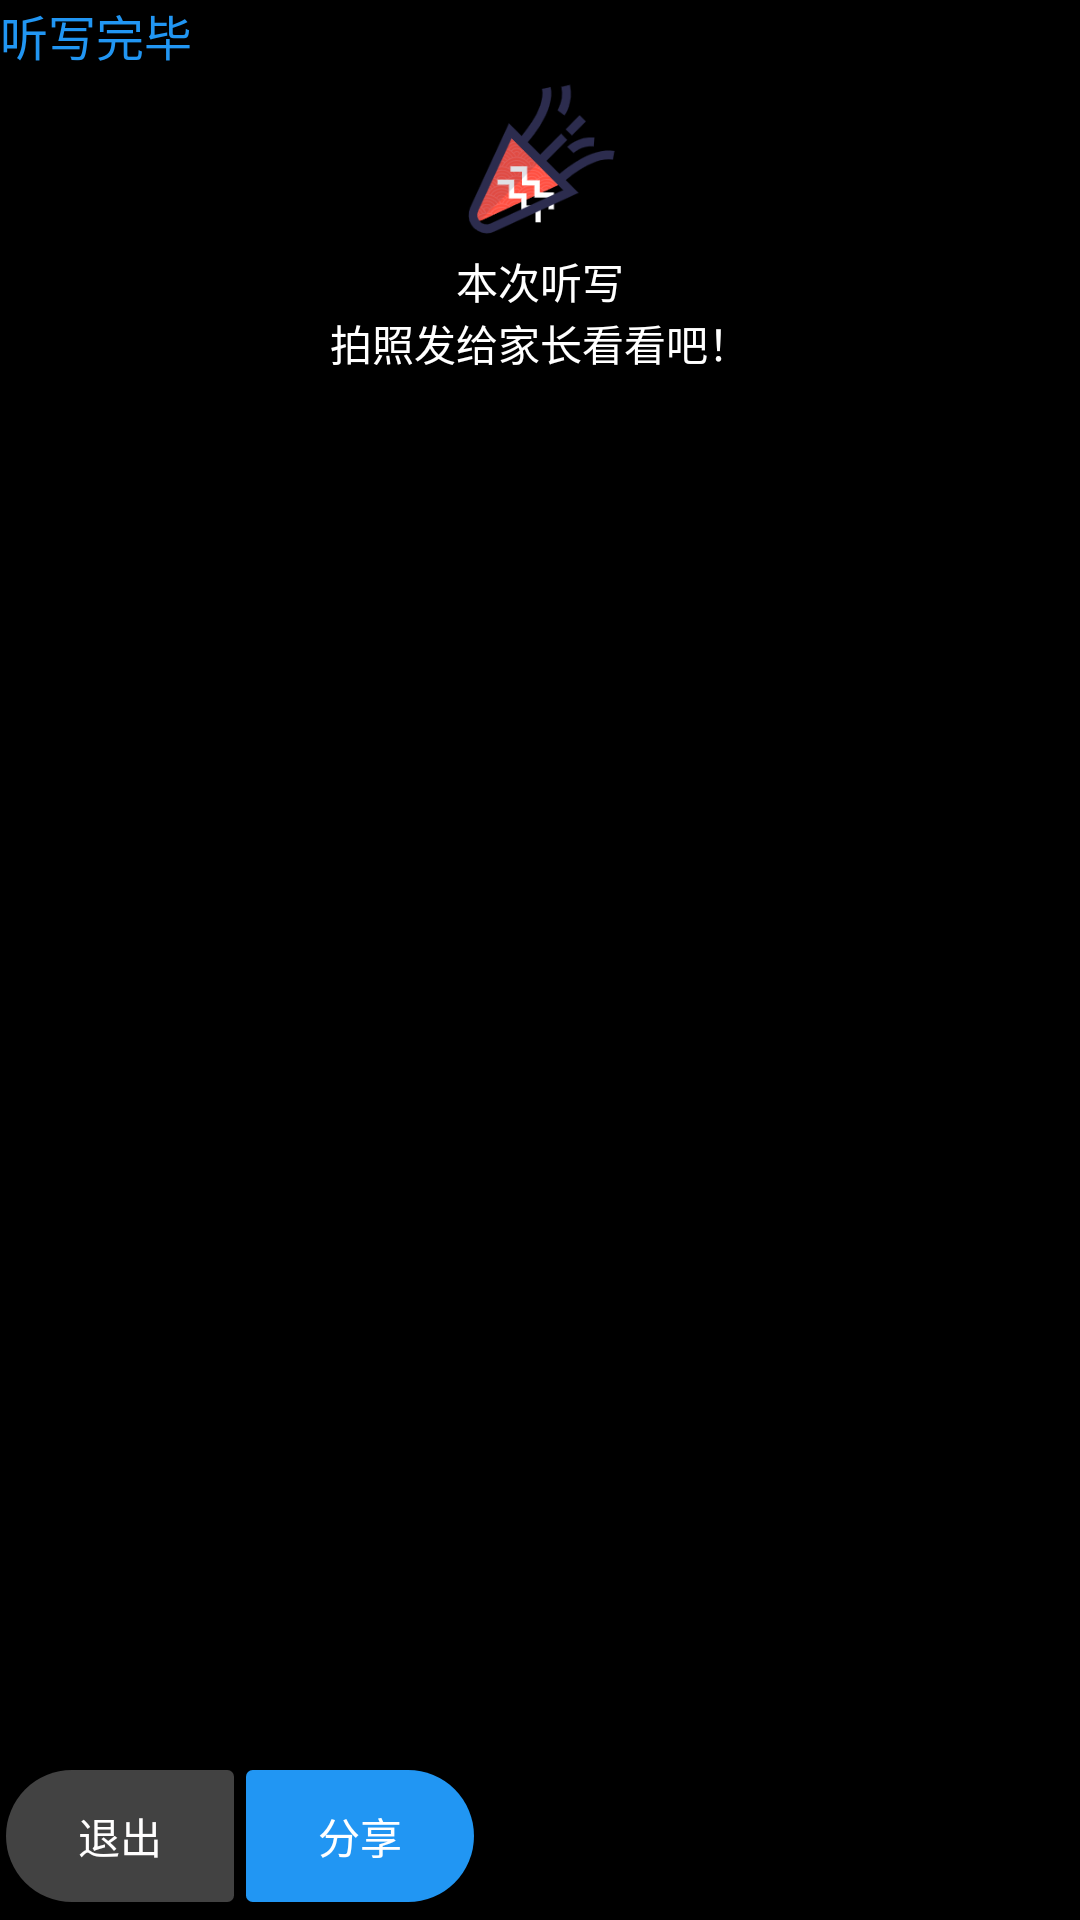

Layout XML and referenced resources for this Android screen:
<!-- AndroidManifest.xml: application theme android:Theme.NoTitleBar -->
<!-- res/layout/activity_finishedplay.xml -->
<?xml version="1.0" encoding="utf-8"?>
<LinearLayout
	xmlns:android="http://schemas.android.com/apk/res/android"
	android:orientation="vertical"
	android:layout_width="160dp"
	android:layout_height="180dp"
	android:background="#FF000000">

	<TextView
		android:layout_width="wrap_content"
		android:layout_height="wrap_content"
		android:text="听写完毕"
		android:textSize="16sp"
		android:textColor="#2196F3"/>

	<ImageView
		android:src="@drawable/celebrateimg"
		android:layout_width="wrap_content"
		android:layout_height="60dp"
		android:layout_gravity="center"/>

	<TextView
		android:layout_width="wrap_content"
		android:layout_height="wrap_content"
		android:text="本次听写"
		android:textColor="#FFFFFFFF"
		android:layout_gravity="center"
		android:id="@+id/text"/>

	<TextView
		android:layout_width="wrap_content"
		android:layout_height="wrap_content"
		android:text="拍照发给家长看看吧！"
		android:textColor="#FFFFFFFF"
		android:layout_gravity="center"/>

	<LinearLayout
		android:orientation="horizontal"
		android:layout_width="match_parent"
		android:layout_height="match_parent">

		<Button
			android:layout_width="76dp"
			android:layout_height="44dp"
			android:text="退出"
			android:background="@drawable/button_left_grey"
			android:textColor="#FFFFFEFE"
			android:layout_margin="2dp"
			android:id="@+id/backbt"
			android:layout_gravity="bottom"/>

		<Button
			android:layout_width="76dp"
			android:layout_height="44dp"
			android:text="分享"
			android:background="@drawable/button_right_blue"
			android:textColor="#FFFFFFFF"
			android:layout_margin="2dp"
			android:id="@+id/sharebt"
			android:layout_gravity="bottom"/>

	</LinearLayout>

</LinearLayout>
<!-- resources referenced by this layout -->
<resources>
  <!-- drawable button_left_grey (drawable) -->
  <?xml version="1.0" encoding="utf-8"?>
  <layer-list xmlns:android="http://schemas.android.com/apk/res/android">
      //边框颜色处理
      <item>
          <shape>
              <solid android:color="#424242" />
              //边框圆角
              <corners
                  android:bottomLeftRadius="100px"
                  android:bottomRightRadius="10px"
                  android:topLeftRadius="100px"
                  android:topRightRadius="10px"/>
          </shape>
      </item>
  </layer-list>
  <!-- drawable button_right_blue (drawable) -->
  <?xml version="1.0" encoding="utf-8"?>
  <layer-list xmlns:android="http://schemas.android.com/apk/res/android">
      //边框颜色处理
      <item>
          <shape>
              <solid android:color="#2196F3" />
              //边框圆角
              <corners
                  android:bottomLeftRadius="10px"
                  android:bottomRightRadius="100px"
                  android:topLeftRadius="10px"
                  android:topRightRadius="100px"/>
          </shape>
      </item>
  </layer-list>
  <!-- drawable celebrateimg: png bitmap (drawable, 14222 bytes) -->
</resources>
